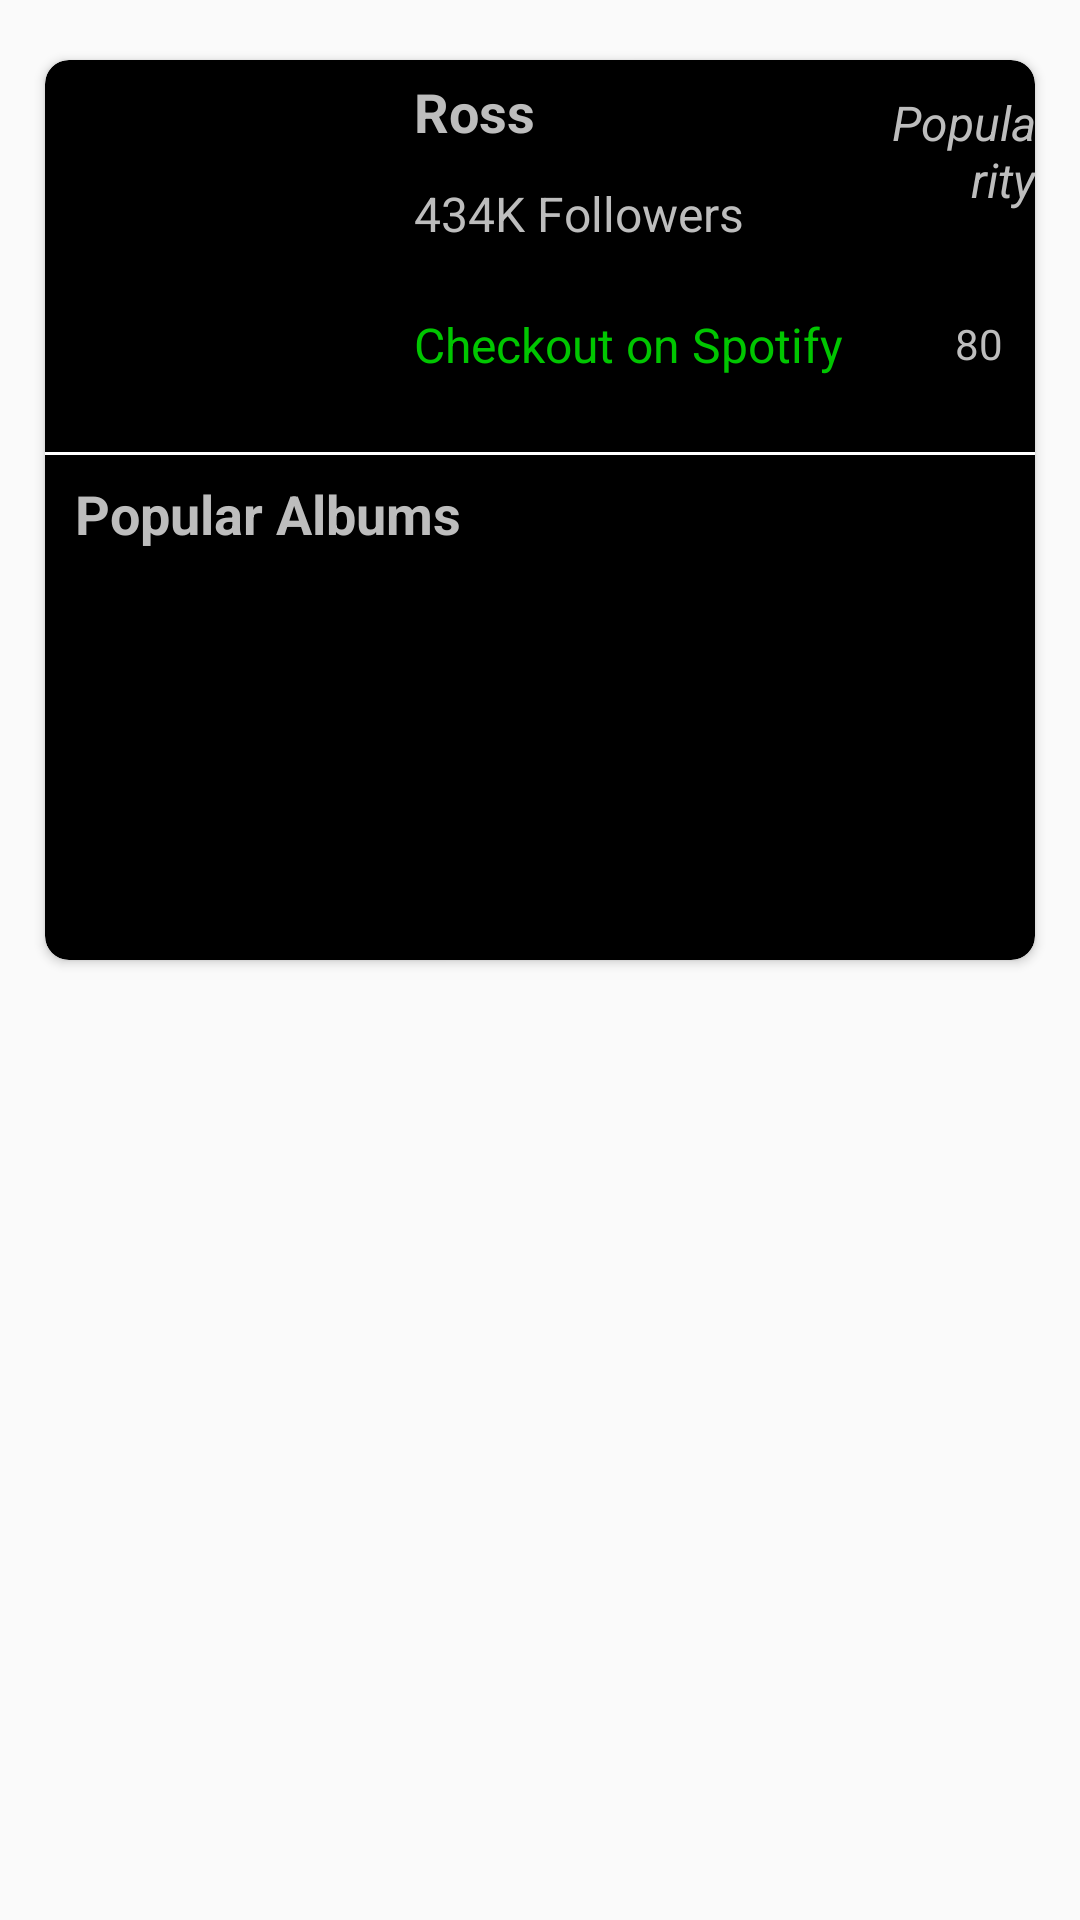

Write the Android layout XML for this screen, with the resource values it uses.
<!-- AndroidManifest.xml: application theme Theme.CSCIHW9 -->
<!-- res/layout/fragment_artists.xml -->
<?xml version="1.0" encoding="utf-8"?>
<ScrollView
    xmlns:android="http://schemas.android.com/apk/res/android"
    xmlns:app="http://schemas.android.com/apk/res-auto"
    xmlns:tools="http://schemas.android.com/tools"
    android:layout_width="match_parent"
    android:layout_height="wrap_content">

    <androidx.cardview.widget.CardView
        android:id="@+id/registerCard"
        android:layout_width="match_parent"
        android:layout_height="300dp"
        android:layout_marginStart="15dp"
        android:layout_marginEnd="15dp"
        app:cardBackgroundColor="@color/black"
        app:cardCornerRadius="8dp"
        android:layout_marginTop="20dp"
        app:layout_constraintTop_toTopOf="parent"
        >

        <RelativeLayout
            android:id="@+id/part1"
            android:layout_width="match_parent"
            android:layout_height="300dp">

            <androidx.cardview.widget.CardView
                android:id="@+id/artistImgCard"
                android:layout_width="wrap_content"
                android:layout_height="wrap_content"
                app:cardBackgroundColor="@color/black"
                app:cardCornerRadius="20dp">

                <ImageView
                    android:id="@+id/artistImg"
                    android:layout_width="115dp"
                    android:layout_height="115dp"
                    android:scaleType="centerCrop"
                    android:padding="8dp"

                    android:background="@drawable/image_corners"
                    app:layout_constraintBottom_toBottomOf="parent"
                    app:layout_constraintEnd_toEndOf="parent"
                    app:layout_constraintStart_toStartOf="parent"
                    app:layout_constraintTop_toTopOf="parent"
                    tools:srcCompat="@tools:sample/avatars" />

            </androidx.cardview.widget.CardView>

            <TextView
                android:id="@+id/artistName"
                android:layout_width="150dp"
                android:layout_height="wrap_content"
                android:layout_marginStart="8dp"
                android:layout_marginLeft="9dp"
                android:layout_marginTop="5dp"
                android:layout_toRightOf="@+id/artistImgCard"
                android:text="Ross"
                android:textColor="@color/light_grey"
                android:textSize="18dp"
                android:textStyle="bold" />

            <TextView
                android:id="@+id/popularity"
                android:layout_width="wrap_content"
                android:layout_height="wrap_content"
                android:layout_marginStart="8dp"
                android:layout_marginLeft="126dp"
                android:layout_marginTop="5dp"
                android:layout_toRightOf="@+id/artistName"
                android:gravity="right"
                android:paddingTop="5dp"
                android:text="Popularity"
                android:textColor="@color/light_grey"
                android:textSize="16dp"
                android:textStyle="italic" />

            <TextView
                android:id="@+id/followers"
                android:layout_width="150dp"
                android:layout_height="wrap_content"
                android:layout_alignBottom="@id/artistName"
                android:layout_marginStart="8dp"
                android:layout_marginLeft="8dp"
                android:layout_marginBottom="-33dp"
                android:layout_toRightOf="@+id/artistImgCard"
                android:ellipsize="end"
                android:maxLines="1"
                android:singleLine="true"
                android:text="434K Followers"
                android:textColor="@color/light_grey"
                android:textSize="16dp" />
            <RelativeLayout
                android:layout_width="wrap_content"
                android:layout_height="wrap_content"
                android:layout_below="@id/popularity"
                android:layout_marginLeft="20dp"
                android:layout_marginTop="20dp"
                android:layout_toRightOf="@+id/followers">

                <com.google.android.material.progressindicator.CircularProgressIndicator
                    android:id="@+id/popularityProgress"
                    android:layout_width="wrap_content"
                    android:layout_height="wrap_content"
                    android:indeterminate="false"
                    android:max="100"
                    android:progress="80"
                    app:indicatorColor="@color/pink"
                    app:trackThickness="5dp" />

                <TextView
                    android:id="@+id/popularityProgressText"
                    android:layout_width="wrap_content"
                    android:layout_height="wrap_content"
                    android:layout_centerInParent="true"
                    android:text="80"
                    android:textColor="@color/light_grey" />

            </RelativeLayout>



            <TextView
                android:id="@+id/spotify"
                android:layout_width="150dp"
                android:layout_height="wrap_content"
                android:layout_alignBottom="@id/followers"
                android:layout_marginStart="8dp"
                android:layout_marginLeft="8dp"
                android:layout_marginBottom="-44dp"
                android:layout_toRightOf="@+id/artistImgCard"
                android:ellipsize="end"
                android:maxLines="1"
                android:singleLine="true"
                android:text="Checkout on Spotify"
                android:textColor="@color/green_100"
                android:textSize="16dp" />

            <View
                android:id="@+id/horizontalLine"
                android:layout_width="match_parent"
                android:layout_height="1dp"
                android:layout_alignBottom="@id/artistImgCard"
                android:layout_marginBottom="-17dp"
                android:background="@color/white" />

            <TextView
                android:id="@+id/popularAlbums"
                android:layout_width="wrap_content"
                android:layout_height="wrap_content"
                android:layout_alignBottom="@id/horizontalLine"
                android:layout_marginBottom="-32dp"
                android:text="Popular Albums"
                android:paddingLeft="10dp"
                android:textSize="18dp"
                android:textStyle="bold"
                android:textColor="@color/light_grey" />

            <ImageView
                android:id="@+id/album1"
                android:layout_width="100dp"
                android:layout_height="100dp"
                android:layout_alignBottom="@id/popularAlbums"
                android:layout_marginLeft="10dp"
                android:layout_marginTop="20dp"
                android:layout_marginBottom="-124dp"
                tools:src="@tools:sample/avatars" />

            <ImageView
                android:id="@+id/album2"
                android:layout_width="100dp"
                android:layout_height="100dp"
                android:layout_alignBottom="@id/popularAlbums"
                android:layout_toRightOf="@+id/album1"
                android:layout_marginLeft="20dp"
                android:layout_marginTop="20dp"
                android:layout_marginBottom="-124dp"
                tools:src="@tools:sample/avatars" />

            <ImageView
                android:id="@+id/album3"
                android:layout_width="100dp"
                android:layout_height="100dp"
                android:layout_alignBottom="@id/popularAlbums"
                android:layout_toRightOf="@+id/album2"
                android:layout_marginLeft="20dp"
                android:layout_marginTop="20dp"
                android:layout_marginBottom="-124dp"
                tools:src="@tools:sample/avatars" />
        </RelativeLayout>

    </androidx.cardview.widget.CardView>
</ScrollView>
<!-- resources referenced by this layout -->
<resources>
  <color name="black">#FF000000</color>
  <color name="green_100">#00c600</color>
  <color name="light_grey">#BDBDBD</color>
  <color name="pink">#FB1764</color>
  <color name="white">#FFFFFFFF</color>
  <style name="Theme.CSCIHW9" parent="Theme.MaterialComponents.DayNight.NoActionBar.Bridge">
          
          <item name="colorPrimary">@color/light_black</item>
          <item name="colorPrimaryVariant">@color/black</item>
          <item name="colorOnPrimary">@color/white</item>
          
          <item name="colorSecondary">@color/teal_200</item>
          <item name="colorSecondaryVariant">@color/teal_200</item>
          <item name="colorOnSecondary">@color/black</item>
          <item name="titleTextColor">@color/green_100</item>
          
          <item name="android:statusBarColor">?attr/colorPrimaryVariant</item>
          
      </style>
  <color name="light_black">#2E2E2E</color>
  <color name="teal_200">#FF03DAC5</color>
</resources>
